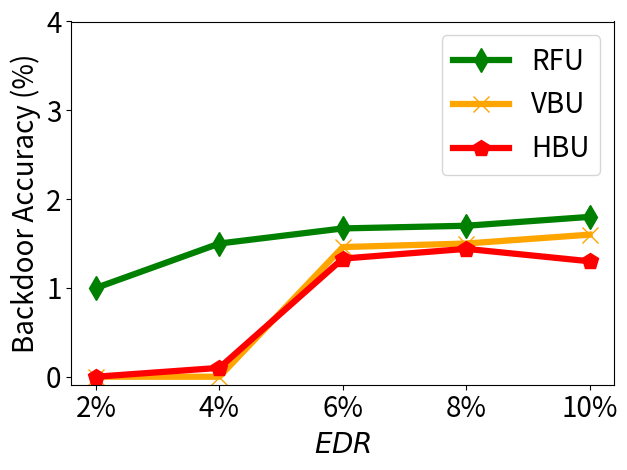

Reproduce this figure in Python.


import numpy as np
import matplotlib.pyplot as plt

epsilon = 3
beta = 1 / epsilon


x=[1, 2, 3, 4, 5]
# validation_for_plt =[97,95.8600, 94.9400, 93.5400, 93.2400]
# attack_for_plt=[0, 0.3524, 0, 0.1762, 0.1762]
# basic_for_plt=[99.8, 99.8, 99.8, 99.8, 99.8]

labels =    ['2%', '4%', '6%', '8%', '10%']
#unl_fr =    [0.0,   0.0, 0.0,   0.0,  0.0 ]
unl_br =    [ 0.0, 0.0, 1.46, 1.5, 1.6  ]
unl_vibu =  [ 1.0, 1.5, 1.67, 1.7, 1.8]
#unl_self_r = [0.009,0.002,0.002, 0.005, 0.007 ]
unl_hess_r = [0.0, 0.1, 1.33, 1.44, 1.3]




plt.figure()
l_w=4.5
m_s=12
#plt.figure(figsize=(8, 5.3))
#plt.plot(x, unl_fr, color='blue', marker='^', label='Retrain',linewidth=4, markersize=10)
plt.plot(x, unl_vibu, color='g',  marker='d',  label='RFU',linewidth=l_w,  markersize=m_s)
plt.plot(x, unl_br, color='orange',  marker='x',  label='VBU',linewidth=l_w,  markersize=m_s)
#plt.plot(x, unl_self_r, color='g',  marker='*',  label='RFU-SS',linewidth=4, markersize=10)
plt.plot(x, unl_hess_r, color='r',  marker='p',  label='HBU',linewidth=l_w, markersize=m_s)
#plt.plot(x, unl_self_r, color='g',  marker='*',  label='RFU-SS',linewidth=4, markersize=10)

# plt.plot(x, y_sa03, color='r',  marker='2',  label='AAAI21 A_acc, pr=0.3',linewidth=3, markersize=8)
# plt.plot(x, y_sa05, color='darkblue',  marker='4',  label='AAAI21 A_acc, pr=0.5',linewidth=3, markersize=8)
# plt.plot(x, y_ma03, color='darkviolet',  marker='3',  label='FedMC A_acc, pr=0.3',linewidth=3, markersize=8)
# plt.plot(x, y_ma05, color='cyan',  marker='p',  label='FedMC A_acc, pr=0.5',linewidth=3, markersize=8)

# plt.plot(x, y_sa03, color='r',  marker='2',  label='AAAI21 A_acc, pr=0.3',linewidth=3, markersize=8)
# plt.plot(x, y_sa05, color='darkblue',  marker='4',  label='AAAI21 A_acc, pr=0.5',linewidth=3, markersize=8)
# plt.plot(x, y_ma03, color='darkviolet',  marker='3',  label='FedMC A_acc, pr=0.3',linewidth=3, markersize=8)
# plt.plot(x, y_ma05, color='cyan',  marker='p',  label='FedMC A_acc, pr=0.5',linewidth=3, markersize=8)


# plt.grid()
leg = plt.legend(fancybox=True, shadow=True)
# plt.xlabel('Malicious Client Ratio (%)' ,fontsize=16)
plt.ylabel('Backdoor Accuracy (%)' ,fontsize=20)
my_y_ticks = np.arange(0 ,5,1)
plt.yticks(my_y_ticks,fontsize=20)

plt.xlabel('$\it{EDR}$' ,fontsize=20)
plt.xticks(x, labels, fontsize=20)
# plt.title('CIFAR10 IID')
plt.legend(loc='best',fontsize=20)
plt.tight_layout()
#plt.title("MNIST")
plt.rcParams['figure.figsize'] = (2.0, 1)
plt.rcParams['image.interpolation'] = 'nearest'
plt.rcParams['figure.subplot.left'] = 0.11
plt.rcParams['figure.subplot.bottom'] = 0.08
plt.rcParams['figure.subplot.right'] = 0.977
plt.rcParams['figure.subplot.top'] = 0.969
plt.savefig('stl10_backacc_er_curve.pdf', format='pdf', dpi=200)
plt.show()